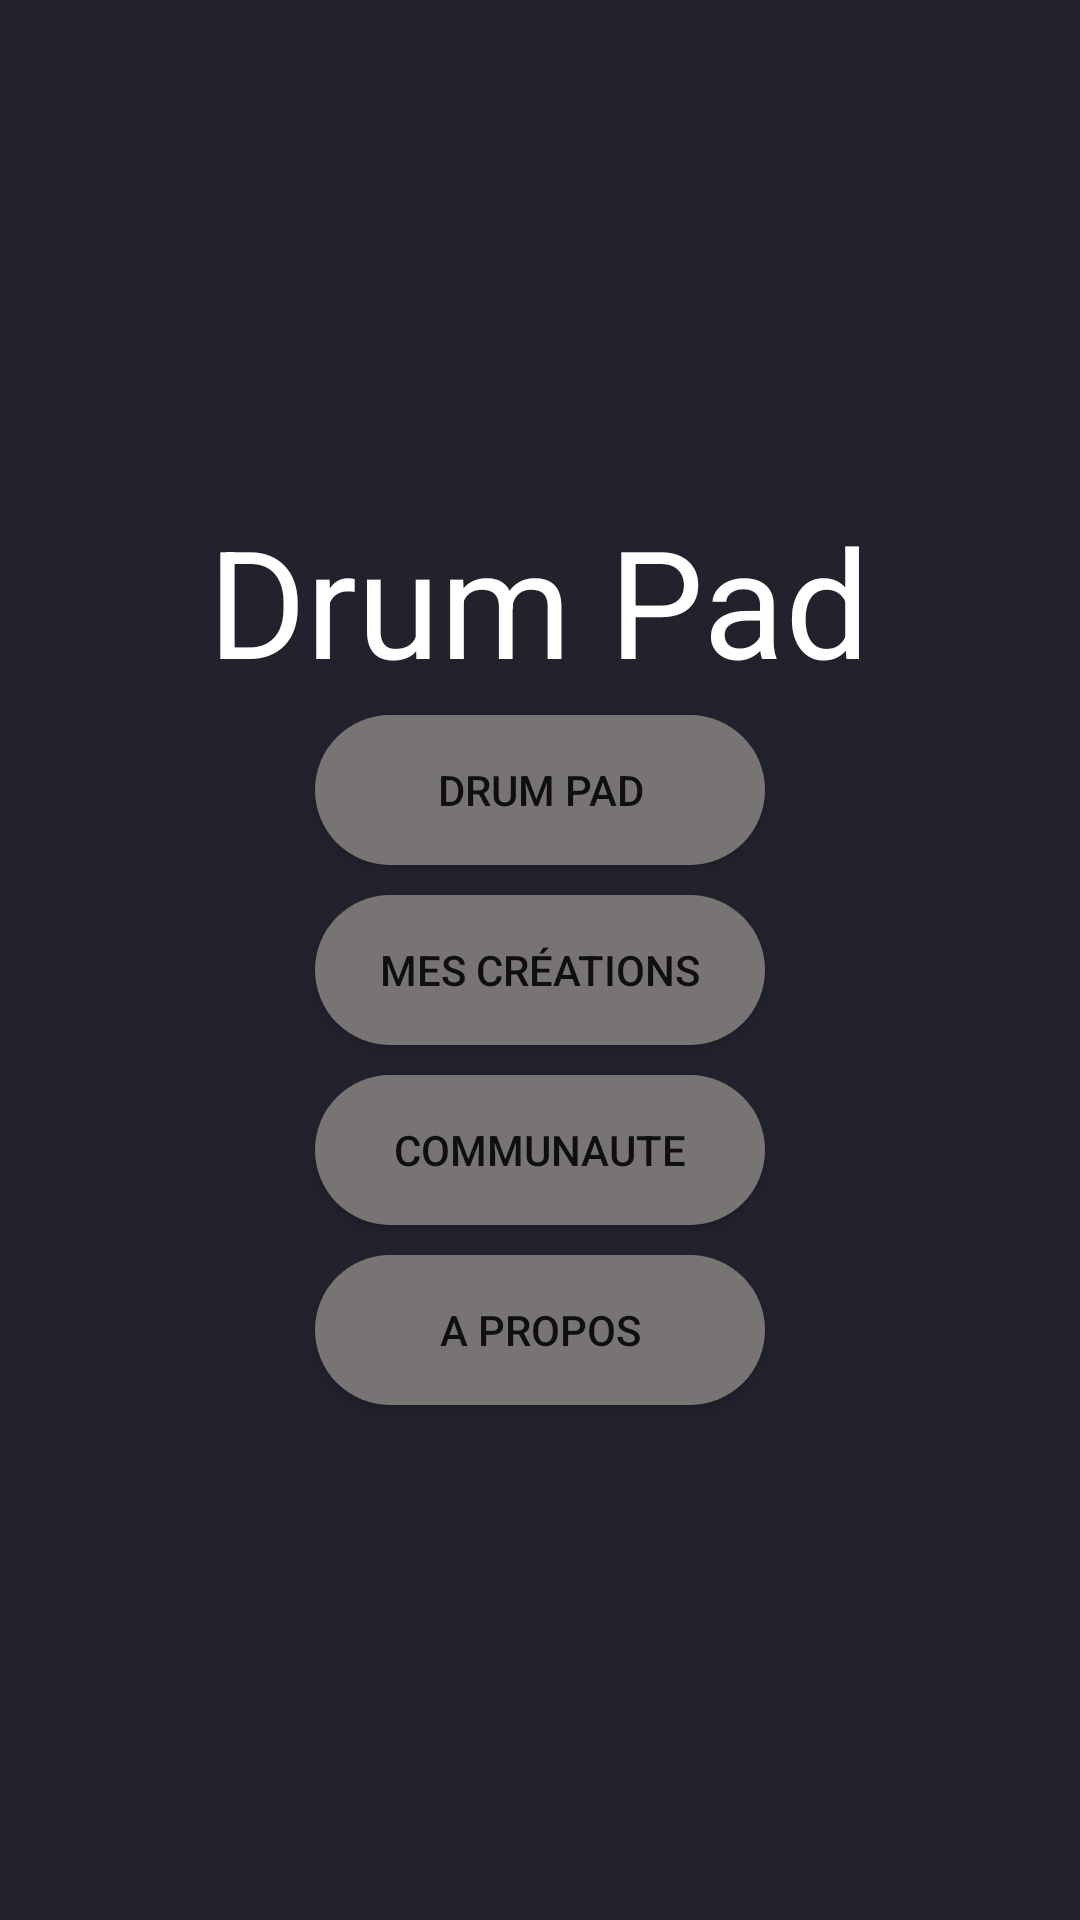

Layout XML and referenced resources for this Android screen:
<!-- AndroidManifest.xml: application theme AppTheme -->
<!-- res/layout/activity_accueil.xml -->
<?xml version="1.0" encoding="utf-8"?>
<LinearLayout xmlns:android="http://schemas.android.com/apk/res/android"
    android:layout_width="match_parent"
    android:layout_height="match_parent"
    android:background="@color/colorPrimary"
    android:padding="10dp"
    android:gravity="center"
    android:orientation="vertical">

    <TextView
        android:layout_width="wrap_content"
        android:layout_height="wrap_content"
        android:text="Drum Pad"
        android:textColor="#FFFFFF"
        android:textSize="50dp"/>

    <LinearLayout
        android:layout_width="wrap_content"
        android:layout_height="wrap_content"
        android:orientation="vertical"
        >

        <Button
            android:id="@+id/Pad"
            android:layout_width="150dp"
            android:layout_height="50dp"
            android:text="Drum Pad"
            android:background="@drawable/log"
            android:gravity="center"
            android:layout_margin="5dp"
            />
        <Button
            android:id="@+id/crea"
            android:layout_width="150dp"
            android:layout_height="50dp"
            android:text="Mes créations"
            android:background="@drawable/log"
            android:gravity="center"
            android:layout_margin="5dp"
            />
        <Button
            android:id="@+id/commu"
            android:layout_width="150dp"
            android:layout_height="50dp"
            android:text="Communaute"
            android:background="@drawable/log"
            android:gravity="center"
            android:layout_margin="5dp"
            />

        <Button
            android:id="@+id/about"
            android:layout_width="150dp"
            android:layout_height="50dp"
            android:text="A propos"
            android:background="@drawable/log"
            android:gravity="center"
            android:layout_margin="5dp"
            />

    </LinearLayout>

</LinearLayout>
<!-- resources referenced by this layout -->
<resources>
  <color name="colorPrimary">#21222c</color>
  <!-- drawable log (drawable) -->
  <?xml version="1.0" encoding="utf-8"?>
  <selector xmlns:android="http://schemas.android.com/apk/res/android">
      <item android:state_pressed="false" > 
          <shape android:shape="rectangle">
              <gradient android:startColor="#787474"
                  android:endColor="#787474"
                  android:type="radial"
                  android:angle="90"
                  android:gradientRadius="50dp"/>
              <corners android:radius="30dp"/>
          </shape>
      </item>
      <item android:state_pressed="true"> 
          <shape android:shape="rectangle">
              <gradient android:startColor="#787474"
                  android:endColor="#787474"
                  android:type="radial"
                  android:angle="90"
                  android:gradientRadius="100dp"/>
              <corners android:radius="30dp"/>
          </shape>
  
      </item>
  </selector>
  <style name="AppTheme" parent="Theme.AppCompat.Light.NoActionBar">
          
          <item name="colorPrimary">@color/colorPrimary</item>
          <item name="colorPrimaryDark">@color/colorPrimaryDark</item>
          <item name="colorAccent">@color/colorAccent</item>
      </style>
  <color name="colorPrimaryDark">#21222c</color>
  <color name="colorAccent">#FF4081</color>
</resources>
